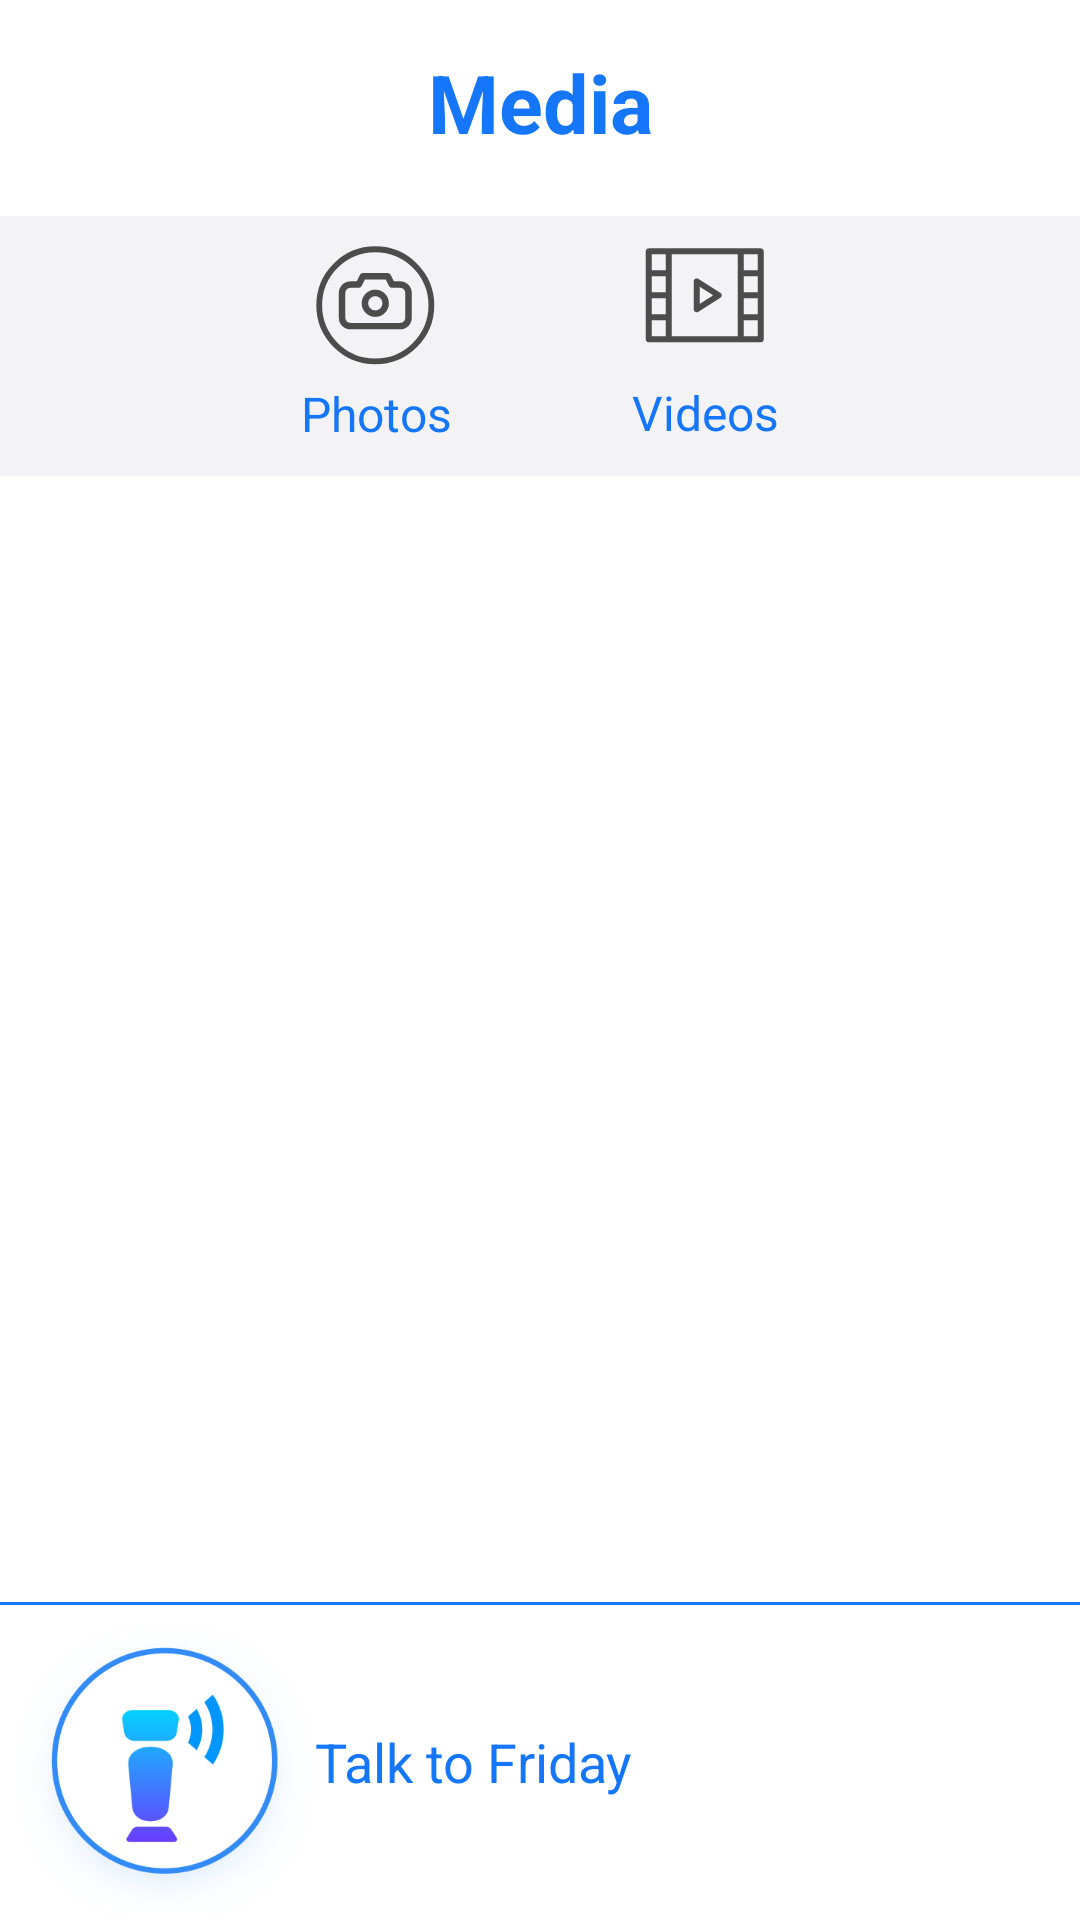

The Android layout XML behind this screen, and the referenced resources:
<!-- AndroidManifest.xml: application theme AppTheme -->
<!-- res/layout/media_fragment.xml -->
<?xml version="1.0" encoding="utf-8"?>
<androidx.constraintlayout.widget.ConstraintLayout xmlns:android="http://schemas.android.com/apk/res/android"
    xmlns:app="http://schemas.android.com/apk/res-auto"
    xmlns:tools="http://schemas.android.com/tools"
    android:background="@android:color/white"
    android:layout_width="match_parent"
    android:layout_height="match_parent"
    tools:context="com.robot.ui.navigation.NavigateFragment">

    <TextView
        android:id="@+id/textView"
        style="@style/TitleNavigationStile"
        android:layout_width="wrap_content"
        android:layout_height="wrap_content"
        android:layout_marginTop="16dp"
        android:text="@string/media"
        app:layout_constraintEnd_toEndOf="parent"
        app:layout_constraintStart_toStartOf="parent"
        app:layout_constraintTop_toTopOf="parent" />

    <androidx.recyclerview.widget.RecyclerView
        android:id="@+id/mediaRecyclerView"
        android:layout_width="0dp"
        android:layout_height="0dp"
        android:scrollbars="vertical"
        app:layout_constraintBottom_toTopOf="@+id/talkLayout"
        app:layout_constraintEnd_toEndOf="parent"
        app:layout_constraintStart_toStartOf="parent"
        app:layout_constraintTop_toBottomOf="@+id/linearLayout" />

    <include
        android:id="@+id/talkLayout"
        layout="@layout/talk_bottom_layout"
        android:layout_width="0dp"
        android:layout_height="wrap_content"
        app:layout_constraintBottom_toBottomOf="parent"
        app:layout_constraintEnd_toEndOf="parent"
        app:layout_constraintStart_toStartOf="parent" />

    <LinearLayout
        android:id="@+id/linearLayout"
        android:layout_width="match_parent"
        android:layout_height="wrap_content"
        android:layout_marginTop="20dp"
        android:background="@color/lightGray"
        android:orientation="horizontal"
        android:gravity="center"
        app:layout_constraintEnd_toEndOf="parent"
        app:layout_constraintStart_toStartOf="parent"
        app:layout_constraintTop_toBottomOf="@+id/textView">

        <TextView
            android:id="@+id/photosLabel"
            android:layout_width="wrap_content"
            android:layout_height="wrap_content"
            android:layout_gravity="center"
            android:layout_marginRight="20dp"
            android:drawableTop="@drawable/ic_media_photo"
            android:drawablePadding="5dp"
            android:paddingLeft="20dp"
            android:paddingTop="10dp"
            android:paddingRight="20dp"
            android:paddingBottom="10dp"
            android:text="@string/photos"
            android:textAlignment="center"
            android:textColor="@color/colorAccent"
            android:textSize="16sp" />

        <TextView
            android:id="@+id/videosLabel"
            android:layout_width="wrap_content"
            android:layout_height="wrap_content"
            android:layout_gravity="center"
            android:layout_marginTop="0dp"
            android:drawableTop="@drawable/ic_media_video"
            android:drawablePadding="12dp"
            android:paddingLeft="20dp"
            android:paddingTop="10dp"
            android:paddingRight="20dp"
            android:paddingBottom="10dp"
            android:text="@string/videos"
            android:textAlignment="center"
            android:textColor="@color/colorAccent"
            android:textSize="16sp" />

    </LinearLayout>

</androidx.constraintlayout.widget.ConstraintLayout>
<!-- res/layout/talk_bottom_layout.xml (included above) -->
<?xml version="1.0" encoding="utf-8"?>
<LinearLayout xmlns:android="http://schemas.android.com/apk/res/android"
    android:id="@+id/mainLayout"
    android:layout_width="match_parent"
    android:layout_height="wrap_content"
    android:orientation="vertical">

    <View
        android:id="@+id/view"
        android:layout_width="match_parent"
        android:layout_height="1dp"
        android:layout_marginBottom="5dp"
        android:background="@color/colorAccent" />

    <LinearLayout
        android:layout_width="match_parent"
        android:layout_height="wrap_content"
        android:orientation="horizontal">

        <ImageView
            android:id="@+id/speakButton"
            android:layout_width="100dp"
            android:layout_height="100dp"
            android:layout_marginLeft="5dp"
            android:layout_gravity="center_vertical"
            android:contentDescription="@null"
            android:focusable="true"
            android:clickable="true"
            android:foreground="?android:attr/selectableItemBackground"
            android:src="@drawable/ic_btn_speak" />

        <TextView
            android:id="@+id/titleLabel"
            android:layout_width="wrap_content"
            android:layout_height="wrap_content"
            android:layout_marginTop="35dp"
            android:layout_weight="1"
            android:text="@string/talk_to_friday"
            android:textColor="@color/colorAccent"
            android:textSize="18sp" />

        <ImageView
            android:id="@+id/homeButton"
            android:layout_width="wrap_content"
            android:layout_height="wrap_content"
            android:layout_gravity="center_vertical"
            android:layout_marginEnd="10dp"
            android:visibility="gone"
            android:contentDescription="@null"
            android:padding="10dp"
            android:paddingStart="10dp"
            android:paddingEnd="10dp"
            android:src="@drawable/ic_home" />

    </LinearLayout>


</LinearLayout>
<!-- resources referenced by this layout -->
<resources>
  <color name="colorAccent">#1576F9</color>
  <color name="lightGray">#F3F3F6</color>
  <!-- drawable ic_home (drawable) -->
  <vector android:height="33.962265dp" android:viewportHeight="45"
      android:viewportWidth="53" android:width="40dp"
      xmlns:aapt="http://schemas.android.com/aapt" xmlns:android="http://schemas.android.com/apk/res/android">
      <path android:fillColor="#0096FF" android:fillType="nonZero"
          android:pathData="M31.7425,44.1183l0,-11.3678l-9.7438,0l0,11.3678l-13.6233,0l0,-18.6757l-7.4883,0l25.9836,-25.1716l25.9836,25.1716l-7.4883,0l0,18.6757z"
          android:strokeColor="#00000000" android:strokeWidth="1"/>
      <group>
          <clip-path android:pathData="M31.7425,44.1183l0,-11.3678l-9.7438,0l0,11.3678l-13.6233,0l0,-18.6757l-7.4883,0l25.9836,-25.1716l25.9836,25.1716l-7.4883,0l0,18.6757z M 0,0"/>
          <path android:fillType="evenOdd"
              android:pathData="M-2,-4.0595h57.7412v52.9295h-57.7412z"
              android:strokeColor="#00000000" android:strokeWidth="1">
              <aapt:attr name="android:fillColor">
                  <gradient android:endX="26.8706" android:endY="-4.0595"
                      android:startX="26.8706" android:startY="48.87" android:type="linear">
                      <item android:color="#FF3E7BFF" android:offset="0"/>
                      <item android:color="#FF0096FF" android:offset="1"/>
                  </gradient>
              </aapt:attr>
          </path>
      </group>
  </vector>
  <!-- drawable ic_media_photo (drawable) -->
  <vector android:height="40dp" android:viewportHeight="65"
      android:viewportWidth="65" android:width="40dp" xmlns:android="http://schemas.android.com/apk/res/android">
      <path android:fillColor="#00000000" android:fillType="evenOdd"
          android:pathData="M32.1173,32.1547m-30.375,0a30.375,30.375 0,1 1,60.75 0a30.375,30.375 0,1 1,-60.75 0"
          android:strokeColor="#4C4C4C" android:strokeLineCap="round"
          android:strokeLineJoin="round" android:strokeWidth="3.15"/>
      <path android:fillColor="#00000000" android:fillType="evenOdd"
          android:pathData="M41.1173,20.9047L38.8673,16.4047L25.3673,16.4047L23.1173,20.9047L18.6173,20.9047C16.132,20.9047 14.1173,22.9194 14.1173,25.4047L14.1173,38.9047C14.1173,41.39 16.132,43.4047 18.6173,43.4047L45.6173,43.4047C48.1026,43.4047 50.1173,41.39 50.1173,38.9047L50.1173,25.4047C50.1173,22.9194 48.1026,20.9047 45.6173,20.9047L41.1173,20.9047Z"
          android:strokeColor="#4C4C4C" android:strokeLineCap="round"
          android:strokeLineJoin="round" android:strokeWidth="3.5"/>
      <path android:fillColor="#00000000" android:fillType="evenOdd"
          android:pathData="M32.1173,31.0297m-5.625,0a5.625,5.625 0,1 1,11.25 0a5.625,5.625 0,1 1,-11.25 0"
          android:strokeColor="#4C4C4C" android:strokeLineCap="round"
          android:strokeLineJoin="round" android:strokeWidth="3.5"/>
  </vector>
  <string name="media">Media</string>
  <string name="photos">Photos</string>
  <string name="talk_to_friday">Talk to Friday</string>
  <string name="videos">Videos</string>
  <style name="TitleNavigationStile">
          <item name="android:textColor">@color/colorAccent</item>
          <item name="android:textSize">27sp</item>
          <item name="android:textStyle">bold</item>
      </style>
  <style name="AppTheme" parent="Theme.AppCompat.Light.DarkActionBar">
          
          <item name="colorPrimary">@color/colorPrimary</item>
          <item name="colorPrimaryDark">@color/colorPrimaryDark</item>
          <item name="colorAccent">@color/colorAccent</item>
          <item name="colorControlNormal">@color/colorAccent</item>
          <item name="colorControlActivated">@color/colorAccent</item>
  
      </style>
  <color name="colorPrimary">#4C4C4C</color>
  <color name="colorPrimaryDark">#4C4C4C</color>
</resources>
